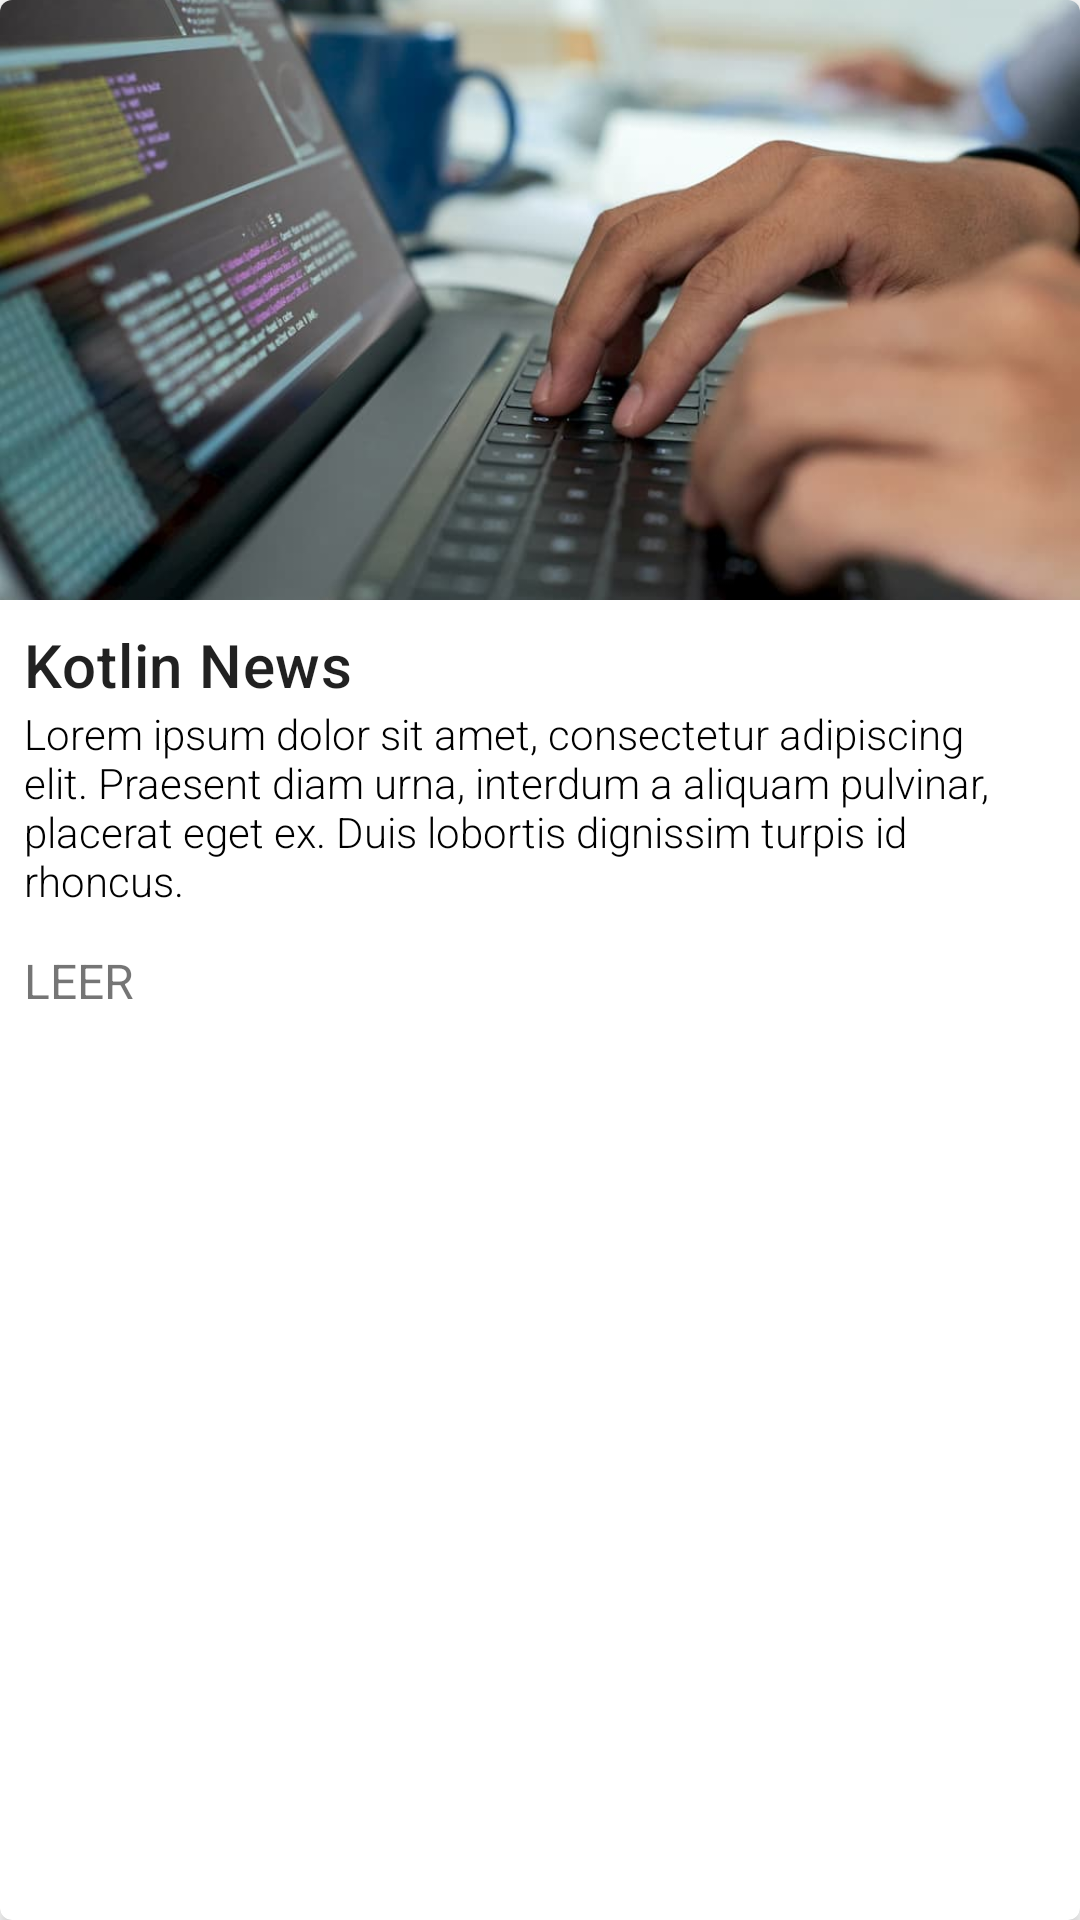

Layout XML and referenced resources for this Android screen:
<!-- AndroidManifest.xml: application theme AppTheme -->
<!-- res/layout/content_item.xml -->
<?xml version="1.0" encoding="utf-8"?>
<com.google.android.material.card.MaterialCardView xmlns:android="http://schemas.android.com/apk/res/android"
    xmlns:app="http://schemas.android.com/apk/res-auto"
    android:id="@+id/cardView"
    android:layout_width="wrap_content"
    android:layout_height="wrap_content"
    android:layout_margin="8dp"
    android:layout_marginLeft="@dimen/mtrl_card_spacing"
    android:layout_marginTop="@dimen/mtrl_card_spacing"
    android:layout_marginRight="@dimen/mtrl_card_spacing"
    android:minHeight="200dp"
    app:cardElevation="4dp">

    <LinearLayout
        android:layout_width="wrap_content"
        android:layout_height="wrap_content"
        android:orientation="vertical">

        <ImageView
            android:id="@+id/front_img"
            android:layout_width="match_parent"
            android:layout_height="200dp"
            android:scaleType="centerCrop"
            android:src="@drawable/programming"/>

        <LinearLayout
            android:layout_width="wrap_content"
            android:layout_height="wrap_content"
            android:layout_margin="8dp"
            android:orientation="vertical">

            <TextView
                style="@style/TextAppearance.MaterialComponents.Headline6"
                android:id="@+id/title"
                android:layout_width="wrap_content"
                android:layout_height="wrap_content"
                android:text="Kotlin News"/>

            <TextView
                android:id="@+id/excerpt"
                android:layout_width="wrap_content"
                android:layout_height="wrap_content"
                android:fontFamily="sans-serif-light"
                android:layout_marginBottom="8dp"
                android:text="Lorem ipsum dolor sit amet, consectetur adipiscing elit. Praesent diam urna, interdum a aliquam pulvinar, placerat eget ex. Duis lobortis dignissim turpis id rhoncus."
                android:textColor="@android:color/background_dark" />

            <RelativeLayout
                android:layout_width="wrap_content"
                android:layout_height="wrap_content">

                <TextView
                    android:id="@+id/read_more"
                    android:layout_width="wrap_content"
                    android:layout_height="wrap_content"
                    android:layout_alignParentStart="true"
                    android:layout_alignParentLeft="true"
                    android:layout_centerVertical="true"
                    android:textSize="16sp"
                    android:text="LEER" />

                <ImageButton
                    android:id="@+id/share"
                    android:layout_width="32dp"
                    android:layout_height="32dp"
                    android:layout_alignParentEnd="true"
                    android:src="@drawable/ic_share"
                    android:background="@null"
                    android:scaleType="centerCrop"
                    android:layout_alignParentRight="true" />
            </RelativeLayout>
        </LinearLayout>
    </LinearLayout>
</com.google.android.material.card.MaterialCardView>
<!-- resources referenced by this layout -->
<resources>
  <!-- drawable programming: jpg bitmap (drawable, 42361 bytes) -->
  <style name="AppTheme" parent="Theme.MaterialComponents.Light.DarkActionBar">
          
          <item name="colorPrimary">@color/colorPrimary</item>
          <item name="colorPrimaryDark">@color/colorPrimaryDark</item>
          <item name="colorAccent">@color/colorAccent</item>
      </style>
  <!-- not gathered from this repository: default colours our renderer supplied (Android Studio template values) -->
  <color name="colorPrimary">#FF6200EE</color>
  <color name="colorPrimaryDark">#FF3700B3</color>
  <color name="colorAccent">#FF03DAC5</color>
</resources>
